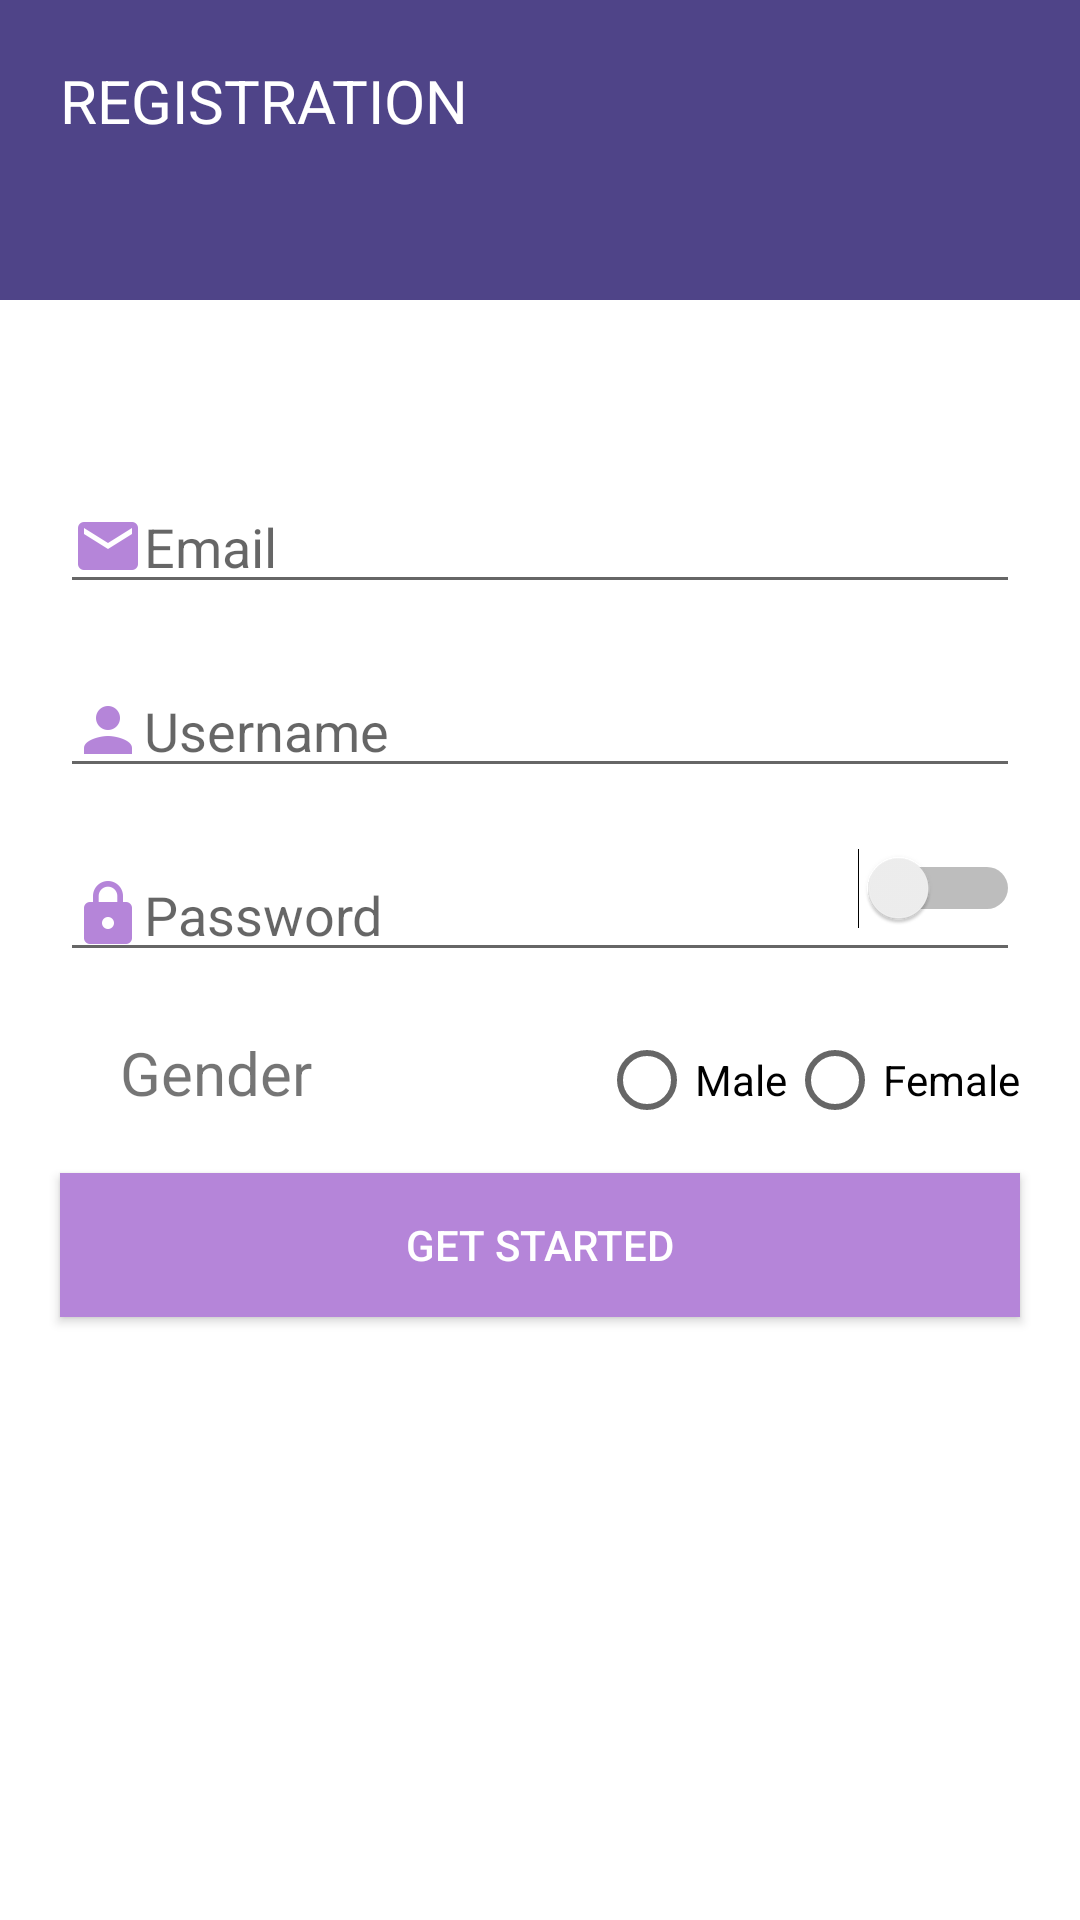

Layout XML and referenced resources for this Android screen:
<!-- AndroidManifest.xml: application theme AppTheme -->
<!-- res/layout/activity_register.xml -->
<?xml version="1.0" encoding="utf-8"?>
<RelativeLayout xmlns:android="http://schemas.android.com/apk/res/android"
    xmlns:tools="http://schemas.android.com/tools"
    android:layout_width="match_parent"
    android:layout_height="match_parent"
    android:background="#FFFFFF"
    tools:context="com.example.hoangduy.demoview.Register">
    <TextView
        android:textSize="@dimen/activity_main_tv_fontsize"
        android:paddingLeft="@dimen/activity_main_tv_padding"
        android:paddingTop="@dimen/activity_main_tv_padding"
        android:text="@string/activity_register_title"
        android:textColor="@android:color/white"
        android:background="@color/colorRegDark"
        android:id="@+id/textlogo"
        android:layout_width="match_parent"
        android:layout_height="@dimen/activity_register_tvTitle_height" />
    <EditText
        android:hint="@string/email"
        android:layout_below="@+id/textlogo"
        android:drawableStart="@drawable/ic_email"
        android:id="@+id/txtemail"
        android:inputType="textEmailAddress"
        android:layout_marginTop="@dimen/activity_register_edtEmail_margintop"
        style="@style/activity_register_margin"
        android:layout_width="match_parent"
        android:layout_height="wrap_content" />
    <EditText
        style="@style/activity_register_margin"
        android:hint="@string/username"
        android:layout_marginTop="@dimen/activity_register_margintop"
        android:drawableStart="@drawable/ic_person"
        android:id="@+id/txtusername"
        android:layout_below="@+id/txtemail"
        android:layout_width="match_parent"
        android:layout_height="wrap_content" />
    <EditText
        style="@style/activity_register_margin"
        android:hint="@string/password"
        android:inputType="textPassword"
        android:layout_marginTop="@dimen/activity_register_margintop"
        android:drawableStart="@drawable/ic_password"
        android:id="@+id/txtpassword"
        android:layout_below="@+id/txtusername"
        android:layout_width="match_parent"
        android:layout_height="wrap_content" />
    <RadioGroup
        android:id="@+id/rdgroup"
        android:layout_alignEnd="@+id/txtpassword"
        android:orientation="horizontal"
        android:layout_marginTop="@dimen/activity_register_margintop"
        android:layout_below="@+id/txtpassword"
        android:layout_width="wrap_content"
        android:layout_height="wrap_content">
        <RadioButton
            android:id="@+id/rdbmale"
            android:text="@string/male"
            android:layout_width="wrap_content"
            android:layout_height="wrap_content" />
        <RadioButton
            android:id="@+id/rdbfemale"
            android:text="@string/female"
            android:layout_width="wrap_content"
            android:layout_height="wrap_content" />
    </RadioGroup>
    <TextView
        android:text="@string/gender"
        android:id="@+id/gender"
        android:textSize="@dimen/activity_main_tv_fontsize"
        style="@style/activity_register_margin"
        android:layout_marginTop="@dimen/activity_register_margintop"
        android:layout_width="wrap_content"
        android:layout_height="wrap_content"
        android:layout_below="@+id/txtpassword"
        android:layout_alignStart="@+id/txtpassword" />
    <Button
        style="@style/activity_register_margin"
        android:textColor="@android:color/white"
        android:text="@string/btnSignUp"
        android:background="@color/colorButtonRegistration"
        android:id="@+id/btnsignup"
        android:layout_marginTop="@dimen/activity_register_margintop"
        android:layout_below="@+id/gender"
        android:layout_width="match_parent"
        android:layout_height="wrap_content" />

    <Switch
        android:layout_width="wrap_content"
        android:layout_height="wrap_content"
        android:id="@+id/swpass"
       android:layout_alignTop="@+id/txtpassword"
        android:layout_alignEnd="@+id/txtpassword" />

</RelativeLayout>
<!-- resources referenced by this layout -->
<resources>
  <color name="colorButtonRegistration">#b585d9</color>
  <color name="colorRegDark">#4f4488</color>
  <dimen name="activity_main_tv_fontsize">20sp</dimen>
  <dimen name="activity_main_tv_padding">20dp</dimen>
  <dimen name="activity_register_edtEmail_margintop">60dp</dimen>
  <dimen name="activity_register_margintop">20dp</dimen>
  <dimen name="activity_register_tvTitle_height">100dp</dimen>
  <!-- drawable ic_email: png bitmap (drawable-xxhdpi, 562 bytes) -->
  <!-- drawable ic_password: png bitmap (drawable-xxhdpi, 655 bytes) -->
  <!-- drawable ic_person: png bitmap (drawable-xxhdpi, 572 bytes) -->
  <string name="activity_register_title">REGISTRATION</string>
  <string name="btnSignUp">GET STARTED</string>
  <string name="email">Email</string>
  <string name="female">Female</string>
  <string name="gender">Gender</string>
  <string name="male">Male</string>
  <string name="password">Password</string>
  <string name="username">Username</string>
  <style name="activity_register_margin">
          <item name="android:layout_marginLeft">20dp</item>
          <item name="android:layout_marginRight">20dp</item>
      </style>
  <style name="AppTheme" parent="Theme.AppCompat.Light.NoActionBar">
          
          <item name="colorPrimary">@color/colorPrimary</item>
          <item name="colorPrimaryDark">@color/colorPrimaryDark</item>
          <item name="colorAccent">@color/colorAccent</item>
      </style>
  <color name="colorPrimary">#3F51B5</color>
  <color name="colorPrimaryDark">#303F9F</color>
  <color name="colorAccent">#FF4081</color>
</resources>
